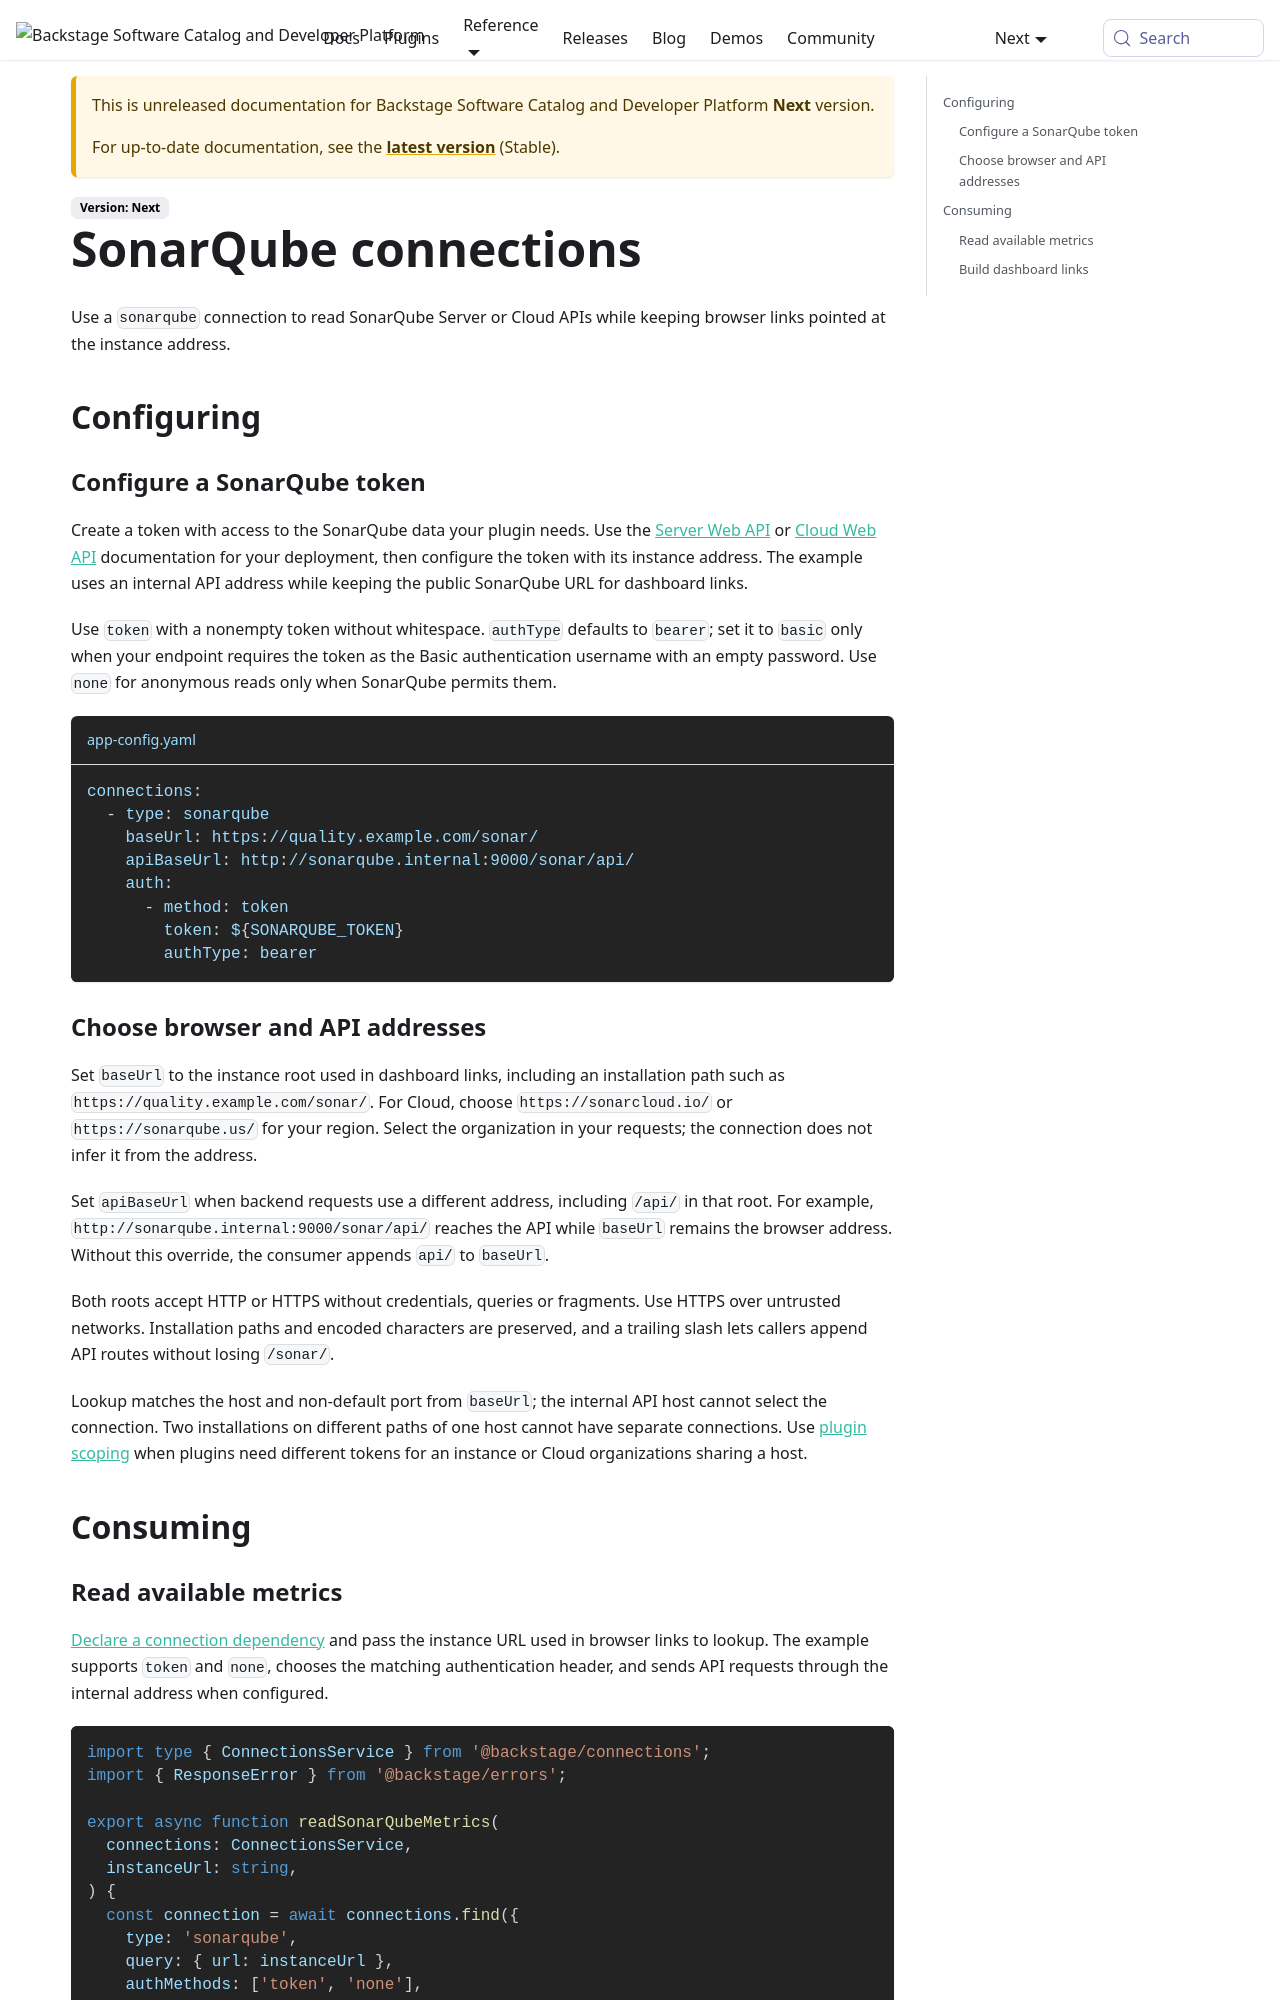

repository: backstage/backstage · page: docs/next/backend-system/core-services/connections/types/sonarqube/index.html · generator: mkdocs

---
id: sonarqube
title: SonarQube connections
description: Configure and consume SonarQube connections
---

Use a `sonarqube` connection to read SonarQube Server or Cloud APIs while keeping
browser links pointed at the instance address.

## Configuring

### Configure a SonarQube token

Create a token with access to the SonarQube data your plugin needs. Use the
[Server Web API](https://docs.sonarsource.com/sonarqube-server/extension-guide/web-api)
or [Cloud Web API](https://docs.sonarsource.com/sonarqube-cloud/appendices/web-api)
documentation for your deployment, then configure the token with its instance
address. The example uses an internal API address while keeping the public
SonarQube URL for dashboard links.

Use `token` with a nonempty token without whitespace. `authType` defaults to
`bearer`; set it to `basic` only when your endpoint requires the token as the
Basic authentication username with an empty password. Use `none` for anonymous
reads only when SonarQube permits them.

```yaml title="app-config.yaml"
connections:
  - type: sonarqube
    baseUrl: https://quality.example.com/sonar/
    apiBaseUrl: http://sonarqube.internal:9000/sonar/api/
    auth:
      - method: token
        token: ${SONARQUBE_TOKEN}
        authType: bearer
```

### Choose browser and API addresses

Set `baseUrl` to the instance root used in dashboard links, including an
installation path such as `https://quality.example.com/sonar/`. For Cloud, choose
`https://sonarcloud.io/` or `https://sonarqube.us/` for your region. Select the
organization in your requests; the connection does not infer it from the address.

Set `apiBaseUrl` when backend requests use a different address, including `/api/`
in that root. For example, `http://sonarqube.internal:9000/sonar/api/` reaches the
API while `baseUrl` remains the browser address. Without this override, the
consumer appends `api/` to `baseUrl`.

Both roots accept HTTP or HTTPS without credentials, queries or fragments.
Use HTTPS over untrusted networks. Installation paths and encoded characters
are preserved, and a trailing slash lets callers append API routes without
losing `/sonar/`.

Lookup matches the host and non-default port from `baseUrl`; the internal API
host cannot select the connection. Two installations on different paths of one
host cannot have separate connections. Use
[plugin scoping](../01-concepts.md#plugin-scoping) when plugins need different
tokens for an instance or Cloud organizations sharing a host.

## Consuming
